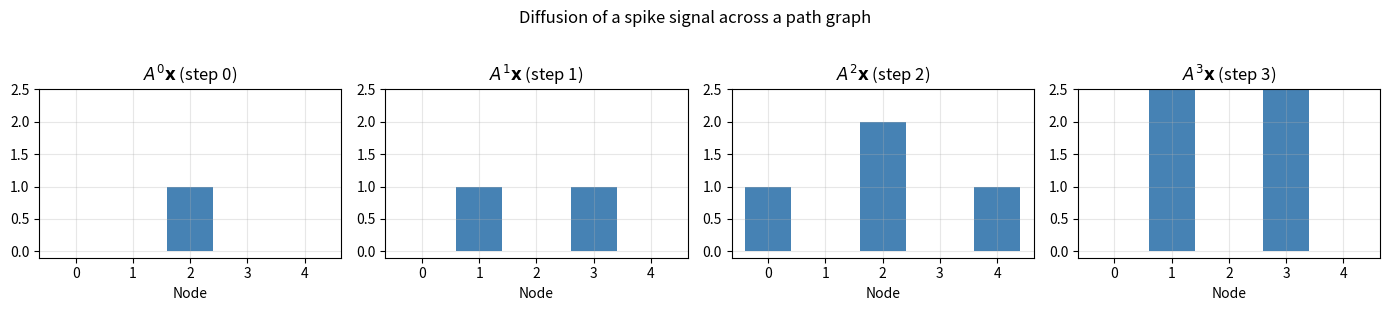
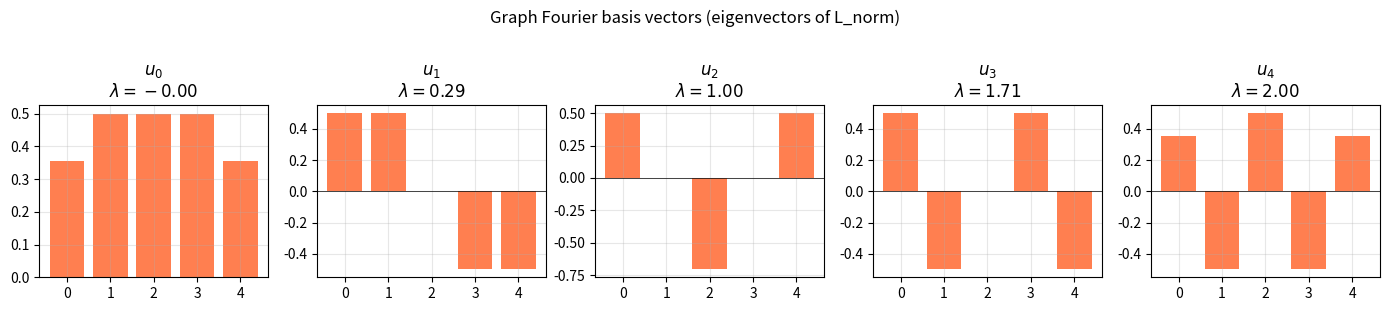
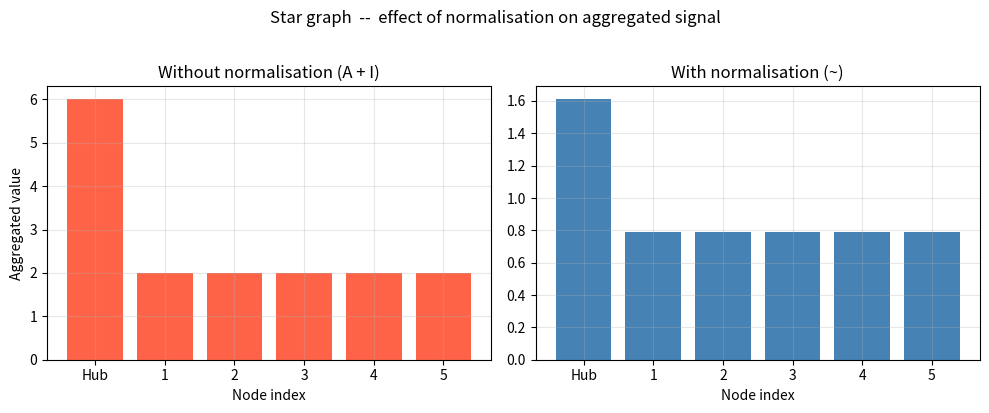

Write the Python code that produced these figures, in order.
import sys, os
sys.path.insert(0, os.path.join(os.getcwd(), '..'))

import numpy as np
import scipy.sparse as sp
import matplotlib.pyplot as plt
import matplotlib.gridspec as gridspec

# Small example: a path graph  0-1-2-3-4
N = 5
A = np.zeros((N, N))
edges = [(0,1),(1,2),(2,3),(3,4)]
for i,j in edges:
    A[i,j] = A[j,i] = 1.0

D = np.diag(A.sum(axis=1))
L = D - A

print("Adjacency matrix A:")
print(A.astype(int))
print("\nDegree matrix D (diagonal):")
print(D.astype(int))
print("\nLaplacian L = D - A:")
print(L.astype(int))

# A signal with a spike at node 2
x = np.array([0., 0., 1., 0., 0.])

fig, axes = plt.subplots(1, 4, figsize=(14, 3))
steps = [x]
for _ in range(3):
    steps.append(A @ steps[-1])

for t, (ax, sig) in enumerate(zip(axes, steps)):
    ax.bar(range(N), sig, color='steelblue')
    ax.set_title(f'$A^{t}\\mathbf{{x}}$ (step {t})')
    ax.set_xticks(range(N))
    ax.set_xlabel('Node')
    ax.set_ylim(-0.1, 2.5)
    ax.grid(alpha=0.3)

plt.suptitle('Diffusion of a spike signal across a path graph', y=1.02)
plt.tight_layout()
plt.show()
print("Notice: the spike spreads to neighbours with each multiplication.")

# Normalised Laplacian
deg = A.sum(axis=1)
D_inv_sqrt = np.diag(np.where(deg > 0, deg**-0.5, 0))
L_norm = np.eye(N) - D_inv_sqrt @ A @ D_inv_sqrt

eigenvalues, eigenvectors = np.linalg.eigh(L_norm)

print("Eigenvalues of normalised Laplacian:")
for i, lam in enumerate(eigenvalues):
    print(f"  lambda_{i} = {lam:.4f}")

fig, axes = plt.subplots(1, N, figsize=(14, 3))
for i, ax in enumerate(axes):
    ax.bar(range(N), eigenvectors[:, i], color='coral')
    ax.set_title(f'$u_{i}$\n$\\lambda={eigenvalues[i]:.2f}$')
    ax.set_xticks(range(N))
    ax.axhline(0, color='k', linewidth=0.5)
    ax.grid(alpha=0.3)
plt.suptitle('Graph Fourier basis vectors (eigenvectors of L_norm)', y=1.02)
plt.tight_layout()
plt.show()

def compute_A_hat(A):
    """Compute the renormalised adjacency A_hat for a given A."""
    N = A.shape[0]
    A_tilde = A + np.eye(N)
    d_tilde = A_tilde.sum(axis=1)
    D_inv_sqrt = np.diag(d_tilde**-0.5)
    return D_inv_sqrt @ A_tilde @ D_inv_sqrt

A_hat = compute_A_hat(A)
eigs_Ahat = np.linalg.eigvalsh(A_hat)

print(f"Eigenvalue range of A_hat: [{eigs_Ahat.min():.4f}, {eigs_Ahat.max():.4f}]")
print("All eigenvalues in (0, 1]:", np.all((eigs_Ahat > -1e-10) & (eigs_Ahat <= 1.0 + 1e-10)))

print("\nA_hat (renormalised adjacency):")
np.set_printoptions(precision=3, suppress=True)
print(A_hat)

# Star graph: node 0 connects to all others (a hub)
N_star = 6
A_star = np.zeros((N_star, N_star))
for i in range(1, N_star):
    A_star[0, i] = A_star[i, 0] = 1.0

# Without normalisation: node 0 degree = 5
A_tilde_raw = A_star + np.eye(N_star)

A_hat_star = compute_A_hat(A_star)

x_star = np.ones(N_star)  # uniform signal

aggregated_raw  = A_tilde_raw @ x_star
aggregated_norm = A_hat_star  @ x_star

fig, axes = plt.subplots(1, 2, figsize=(10, 4))

axes[0].bar(range(N_star), aggregated_raw, color='tomato')
axes[0].set_title('Without normalisation (A + I)')
axes[0].set_xlabel('Node index')
axes[0].set_ylabel('Aggregated value')
axes[0].set_xticks(range(N_star))
axes[0].set_xticklabels([f'Hub' if i==0 else f'{i}' for i in range(N_star)])
axes[0].grid(alpha=0.3)

axes[1].bar(range(N_star), aggregated_norm, color='steelblue')
axes[1].set_title('With normalisation (~)')
axes[1].set_xlabel('Node index')
axes[1].set_xticks(range(N_star))
axes[1].set_xticklabels([f'Hub' if i==0 else f'{i}' for i in range(N_star)])
axes[1].grid(alpha=0.3)

plt.suptitle('Star graph  --  effect of normalisation on aggregated signal', y=1.02)
plt.tight_layout()
plt.show()

print(f"Hub aggregated value (raw):  {aggregated_raw[0]:.2f}  (6-> the leaves)")
print(f"Hub aggregated value (norm): {aggregated_norm[0]:.2f}  (comparable to leaves)")

np.random.seed(0)

# Small graph: two communities
N_toy = 8
A_toy = np.zeros((N_toy, N_toy))
# Community 1: nodes 0-3
for i in range(4):
    for j in range(i+1, 4):
        A_toy[i,j] = A_toy[j,i] = 1.0
# Community 2: nodes 4-7
for i in range(4, 8):
    for j in range(i+1, 8):
        A_toy[i,j] = A_toy[j,i] = 1.0
# Bridge: node 3 - node 4
A_toy[3,4] = A_toy[4,3] = 1.0

A_hat_toy = compute_A_hat(A_toy)

# 2D features distinguishing the two communities
X_toy = np.zeros((N_toy, 2))
X_toy[:4, 0] = 1.0   # community 1 has feature 0
X_toy[4:, 1] = 1.0   # community 2 has feature 1

# Fixed weights (not trained  --  just to show propagation)
W1 = np.array([[1., 0.], [0., 1.]])  # identity
W2 = np.array([[1., -1.], [-1., 1.]])

H1 = np.maximum(0, A_hat_toy @ X_toy @ W1)
H2 = A_hat_toy @ H1 @ W2

print("Input features X:")
print(X_toy)
print("\nAfter layer 1 (H1):")
np.set_printoptions(precision=3, suppress=True)
print(H1)
print("\nAfter layer 2 (H2):")
print(H2)
print("\nNodes in community 1 (0-3) vs community 2 (4-7) become distinguishable.")
